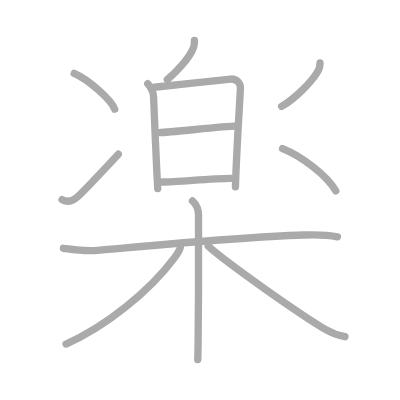
t = 0.00 s
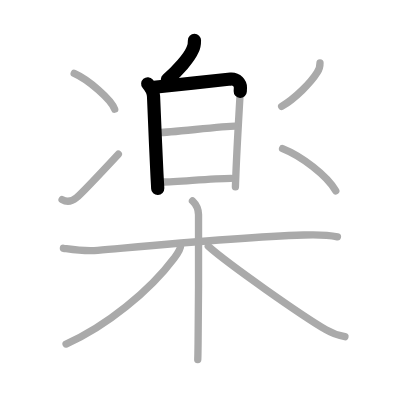
t = 2.50 s
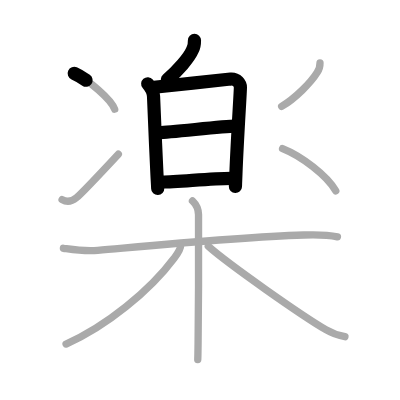
t = 5.25 s
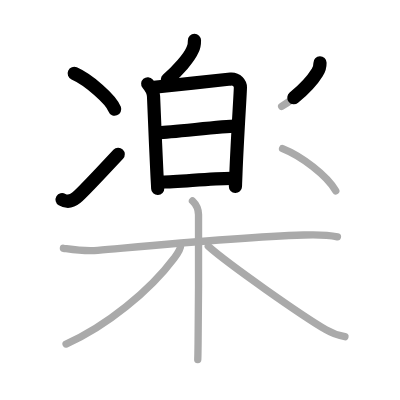
t = 7.75 s
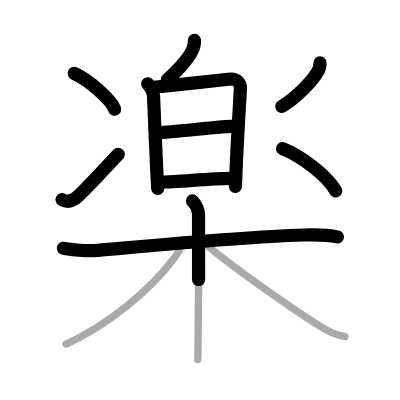
t = 10.50 s
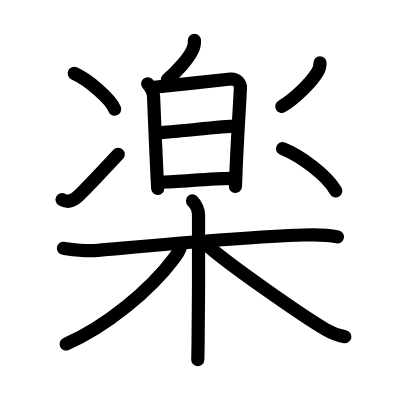
t = 13.00 s

The animated SVG that drew these frames (rendered in a browser with its animation timeline set to each time). Animation: 13 SMIL elements (animate=13); one cycle of 13.00 s.

<?xml version="1.0" standalone="no"?>
<!DOCTYPE svg PUBLIC "-//W3C//DTD SVG 1.1//EN"   "http://www.w3.org/Graphics/SVG/1.1/DTD/svg11.dtd">
<svg width="400px" height="400px"  version="1.1" xmlns="http://www.w3.org/2000/svg">
  <defs>
    <marker id="Triangle" viewBox="0 0 10 10" refX="0" refY="5" markerUnits="strokeWidth" markerWidth="3" style="stroke-opacity:0%;fill:#aaaaaa;" markerHeight="2" orient="auto">
      <path d="M 0 0 L 10 5 L 0 10 z" />
    </marker>
    
    <marker id="Arrow" viewBox="0 0 10 10" refX="5" refY="5" markerUnits="strokeWidth" markerWidth="1.8" style="stroke-opacity:0%;fill:#770000;" markerHeight="2" orient="auto">
      <path d="M 0 4 L 6 4 L 4 1 L 10 5 L 4 9 L 6 6 L 0 6 z" />
        <circle cx="5" cy="5" r="5" />
      </marker>
    
    <marker id="TriangleRed" viewBox="0 0 10 10" refX="0" refY="5" markerUnits="strokeWidth" markerWidth="3" style="stroke-opacity:0%;fill:#CC0000;" markerHeight="2" orient="auto">
      <path d="M 0 0 L 10 5 L 0 10 z" />
    </marker>
    
    <marker id="ArrowRed" viewBox="0 0 10 10" refX="5" refY="5" markerUnits="strokeWidth" markerWidth="1.8" style="stroke-opacity:0%;fill:#CC0000;" markerHeight="2" orient="auto">
      <path d="M 0 4 L 6 4 L 4 1 L 10 5 L 4 9 L 6 6 L 0 6 z" />
        <circle cx="5" cy="5" r="5" />
      </marker>
    
  </defs>
  
  <path style="fill:#ffffff; fill-opacity:100%; fill-rule:evenodd; stroke-width:0;" d="M 0 0 L 400px 0 L 400px 400px L 0 400px L 0 0" />

  <g transform="scale(3.6697247706422 3.6697247706422)">
<path style="fill:none; fill-opacity:0%; fill-rule:evenodd; stroke:#aaaaaa; stroke-opacity:100%; stroke-width: 1.5pt; stroke-linejoin:round; stroke-linecap:round;" d="M52.99 11c0.01 1-0.13 1.85-0.49 2.5c-0.96 2.28-4.06 5.8-6.91 8.18"></path>
<path style="fill:none; fill-opacity:0%; fill-rule:evenodd; stroke:#aaaaaa; stroke-opacity:100%; stroke-width: 1.5pt; stroke-linejoin:round; stroke-linecap:round;" d="M40.25 22.82c1.02 1.2 1.52 2.13 1.59 3.43c0.18 3.66 0.58 14.52 0.93 21.23c0.1 1.93 0.18 3.01 0.21 3.94"></path>
<path style="fill:none; fill-opacity:0%; fill-rule:evenodd; stroke:#aaaaaa; stroke-opacity:100%; stroke-width: 1.5pt; stroke-linejoin:round; stroke-linecap:round;" d="M42.02 23.77c0.46-0.02 19.25-2.12 20.85-2.23c1.68-0.12 2.64 1.22 2.64 2.27c0 1.24-0.89 14.65-1.22 23.45c-0.06 1.57-0.1 2.48-0.14 3.64"></path>
<path style="fill:none; fill-opacity:0%; fill-rule:evenodd; stroke:#aaaaaa; stroke-opacity:100%; stroke-width: 1.5pt; stroke-linejoin:round; stroke-linecap:round;" d="M43.41 36.12c3 0 17.27-1.75 20.66-1.75"></path>
<path style="fill:none; fill-opacity:0%; fill-rule:evenodd; stroke:#aaaaaa; stroke-opacity:100%; stroke-width: 1.5pt; stroke-linejoin:round; stroke-linecap:round;" d="M44.13 49.6c4.43 0 13.11-1.01 18.85-1.01"></path>
<path style="fill:none; fill-opacity:0%; fill-rule:evenodd; stroke:#aaaaaa; stroke-opacity:100%; stroke-width: 1.5pt; stroke-linejoin:round; stroke-linecap:round;" d="M20.22 20c3.89 1.72 10.05 7.07 11.03 9.75"></path>
<path style="fill:none; fill-opacity:0%; fill-rule:evenodd; stroke:#aaaaaa; stroke-opacity:100%; stroke-width: 1.5pt; stroke-linejoin:round; stroke-linecap:round;" d="M16.92 54.38c1.46 0.87 2.81 0.38 3.89-0.5c1.05-0.85 7.42-7.56 11.44-11.88"></path>
<path style="fill:none; fill-opacity:0%; fill-rule:evenodd; stroke:#aaaaaa; stroke-opacity:100%; stroke-width: 1.5pt; stroke-linejoin:round; stroke-linecap:round;" d="M87.2 17.13c0.02 0.99-0.24 1.86-0.76 2.61c-1.67 2.73-6.03 7.12-9.69 9.26"></path>
<path style="fill:none; fill-opacity:0%; fill-rule:evenodd; stroke:#aaaaaa; stroke-opacity:100%; stroke-width: 1.5pt; stroke-linejoin:round; stroke-linecap:round;" d="M77 40.5c5.12 2.03 12 7.25 14.5 11.5"></path>
<path style="fill:none; fill-opacity:0%; fill-rule:evenodd; stroke:#aaaaaa; stroke-opacity:100%; stroke-width: 1.5pt; stroke-linejoin:round; stroke-linecap:round;" d="M17.28 67.66c1.48 0.19 5.44 0.92 9.36 0.57c15.23-1.35 38.23-3.6 56.2-4.19c3.93-0.13 6.61-0.04 9.11 0.5"></path>
<path style="fill:none; fill-opacity:0%; fill-rule:evenodd; stroke:#aaaaaa; stroke-opacity:100%; stroke-width: 1.5pt; stroke-linejoin:round; stroke-linecap:round;" d="M52.45 54.75c1.05 1 1.63 2.66 1.65 3.74c0.09 4.69 0 25.11-0.12 34.76c-0.03 2.4-0.06 4.12-0.09 4.74"></path>
<path style="fill:none; fill-opacity:0%; fill-rule:evenodd; stroke:#aaaaaa; stroke-opacity:100%; stroke-width: 1.5pt; stroke-linejoin:round; stroke-linecap:round;" d="M49.25 66.75c0 1.25-1.14 2.74-1.81 3.63C40.9 79.16 28.88 89.01 18 93.75"></path>
<path style="fill:none; fill-opacity:0%; fill-rule:evenodd; stroke:#aaaaaa; stroke-opacity:100%; stroke-width: 1.5pt; stroke-linejoin:round; stroke-linecap:round;" d="M56.76 67.11C62.25 72 82.25 86 88.79 89.82c1.85 1.08 3.38 1.61 5.21 1.93"></path>

<path style="fill:none; fill-opacity:0%; fill-rule:evenodd; stroke:#000000; stroke-opacity:100%; stroke-width: 2.7pt; stroke-linejoin:round; stroke-linecap:round;" d="M52.99 11c0.01 1-0.13 1.85-0.49 2.5c-0.96 2.28-4.06 5.8-6.91 8.18" pathLength="100" stroke-dashoffset="100" stroke-dasharray="100 105"><animate id="dashAnim1" attributeName="stroke-dashoffset" from="100" to="0" dur="1s" calcMode="linear" fill="freeze"/></path>
<path style="fill:none; fill-opacity:0%; fill-rule:evenodd; stroke:#000000; stroke-opacity:100%; stroke-width: 2.7pt; stroke-linejoin:round; stroke-linecap:round;" d="M40.25 22.82c1.02 1.2 1.52 2.13 1.59 3.43c0.18 3.66 0.58 14.52 0.93 21.23c0.1 1.93 0.18 3.01 0.21 3.94" pathLength="100" stroke-dashoffset="100" stroke-dasharray="100 105"><animate id="dashAnim2" attributeName="stroke-dashoffset" from="100" to="0" dur="1s" calcMode="linear" begin="dashAnim1.end" fill="freeze"/></path>
<path style="fill:none; fill-opacity:0%; fill-rule:evenodd; stroke:#000000; stroke-opacity:100%; stroke-width: 2.7pt; stroke-linejoin:round; stroke-linecap:round;" d="M42.02 23.77c0.46-0.02 19.25-2.12 20.85-2.23c1.68-0.12 2.64 1.22 2.64 2.27c0 1.24-0.89 14.65-1.22 23.45c-0.06 1.57-0.1 2.48-0.14 3.64" pathLength="100" stroke-dashoffset="100" stroke-dasharray="100 105"><animate id="dashAnim3" attributeName="stroke-dashoffset" from="100" to="0" dur="1s" calcMode="linear" begin="dashAnim2.end" fill="freeze"/></path>
<path style="fill:none; fill-opacity:0%; fill-rule:evenodd; stroke:#000000; stroke-opacity:100%; stroke-width: 2.7pt; stroke-linejoin:round; stroke-linecap:round;" d="M43.41 36.12c3 0 17.27-1.75 20.66-1.75" pathLength="100" stroke-dashoffset="100" stroke-dasharray="100 105"><animate id="dashAnim4" attributeName="stroke-dashoffset" from="100" to="0" dur="1s" calcMode="linear" begin="dashAnim3.end" fill="freeze"/></path>
<path style="fill:none; fill-opacity:0%; fill-rule:evenodd; stroke:#000000; stroke-opacity:100%; stroke-width: 2.7pt; stroke-linejoin:round; stroke-linecap:round;" d="M44.13 49.6c4.43 0 13.11-1.01 18.85-1.01" pathLength="100" stroke-dashoffset="100" stroke-dasharray="100 105"><animate id="dashAnim5" attributeName="stroke-dashoffset" from="100" to="0" dur="1s" calcMode="linear" begin="dashAnim4.end" fill="freeze"/></path>
<path style="fill:none; fill-opacity:0%; fill-rule:evenodd; stroke:#000000; stroke-opacity:100%; stroke-width: 2.7pt; stroke-linejoin:round; stroke-linecap:round;" d="M20.22 20c3.89 1.72 10.05 7.07 11.03 9.75" pathLength="100" stroke-dashoffset="100" stroke-dasharray="100 105"><animate id="dashAnim6" attributeName="stroke-dashoffset" from="100" to="0" dur="1s" calcMode="linear" begin="dashAnim5.end" fill="freeze"/></path>
<path style="fill:none; fill-opacity:0%; fill-rule:evenodd; stroke:#000000; stroke-opacity:100%; stroke-width: 2.7pt; stroke-linejoin:round; stroke-linecap:round;" d="M16.92 54.38c1.46 0.87 2.81 0.38 3.89-0.5c1.05-0.85 7.42-7.56 11.44-11.88" pathLength="100" stroke-dashoffset="100" stroke-dasharray="100 105"><animate id="dashAnim7" attributeName="stroke-dashoffset" from="100" to="0" dur="1s" calcMode="linear" begin="dashAnim6.end" fill="freeze"/></path>
<path style="fill:none; fill-opacity:0%; fill-rule:evenodd; stroke:#000000; stroke-opacity:100%; stroke-width: 2.7pt; stroke-linejoin:round; stroke-linecap:round;" d="M87.2 17.13c0.02 0.99-0.24 1.86-0.76 2.61c-1.67 2.73-6.03 7.12-9.69 9.26" pathLength="100" stroke-dashoffset="100" stroke-dasharray="100 105"><animate id="dashAnim8" attributeName="stroke-dashoffset" from="100" to="0" dur="1s" calcMode="linear" begin="dashAnim7.end" fill="freeze"/></path>
<path style="fill:none; fill-opacity:0%; fill-rule:evenodd; stroke:#000000; stroke-opacity:100%; stroke-width: 2.7pt; stroke-linejoin:round; stroke-linecap:round;" d="M77 40.5c5.12 2.03 12 7.25 14.5 11.5" pathLength="100" stroke-dashoffset="100" stroke-dasharray="100 105"><animate id="dashAnim9" attributeName="stroke-dashoffset" from="100" to="0" dur="1s" calcMode="linear" begin="dashAnim8.end" fill="freeze"/></path>
<path style="fill:none; fill-opacity:0%; fill-rule:evenodd; stroke:#000000; stroke-opacity:100%; stroke-width: 2.7pt; stroke-linejoin:round; stroke-linecap:round;" d="M17.28 67.66c1.48 0.19 5.44 0.92 9.36 0.57c15.23-1.35 38.23-3.6 56.2-4.19c3.93-0.13 6.61-0.04 9.11 0.5" pathLength="100" stroke-dashoffset="100" stroke-dasharray="100 105"><animate id="dashAnim10" attributeName="stroke-dashoffset" from="100" to="0" dur="1s" calcMode="linear" begin="dashAnim9.end" fill="freeze"/></path>
<path style="fill:none; fill-opacity:0%; fill-rule:evenodd; stroke:#000000; stroke-opacity:100%; stroke-width: 2.7pt; stroke-linejoin:round; stroke-linecap:round;" d="M52.45 54.75c1.05 1 1.63 2.66 1.65 3.74c0.09 4.69 0 25.11-0.12 34.76c-0.03 2.4-0.06 4.12-0.09 4.74" pathLength="100" stroke-dashoffset="100" stroke-dasharray="100 105"><animate id="dashAnim11" attributeName="stroke-dashoffset" from="100" to="0" dur="1s" calcMode="linear" begin="dashAnim10.end" fill="freeze"/></path>
<path style="fill:none; fill-opacity:0%; fill-rule:evenodd; stroke:#000000; stroke-opacity:100%; stroke-width: 2.7pt; stroke-linejoin:round; stroke-linecap:round;" d="M49.25 66.75c0 1.25-1.14 2.74-1.81 3.63C40.9 79.16 28.88 89.01 18 93.75" pathLength="100" stroke-dashoffset="100" stroke-dasharray="100 105"><animate id="dashAnim12" attributeName="stroke-dashoffset" from="100" to="0" dur="1s" calcMode="linear" begin="dashAnim11.end" fill="freeze"/></path>
<path style="fill:none; fill-opacity:0%; fill-rule:evenodd; stroke:#000000; stroke-opacity:100%; stroke-width: 2.7pt; stroke-linejoin:round; stroke-linecap:round;" d="M56.76 67.11C62.25 72 82.25 86 88.79 89.82c1.85 1.08 3.38 1.61 5.21 1.93" pathLength="100" stroke-dashoffset="100" stroke-dasharray="100 105"><animate id="dashAnim13" attributeName="stroke-dashoffset" from="100" to="0" dur="1s" calcMode="linear" begin="dashAnim12.end" fill="freeze"/></path>

</g>

</svg>  
          
